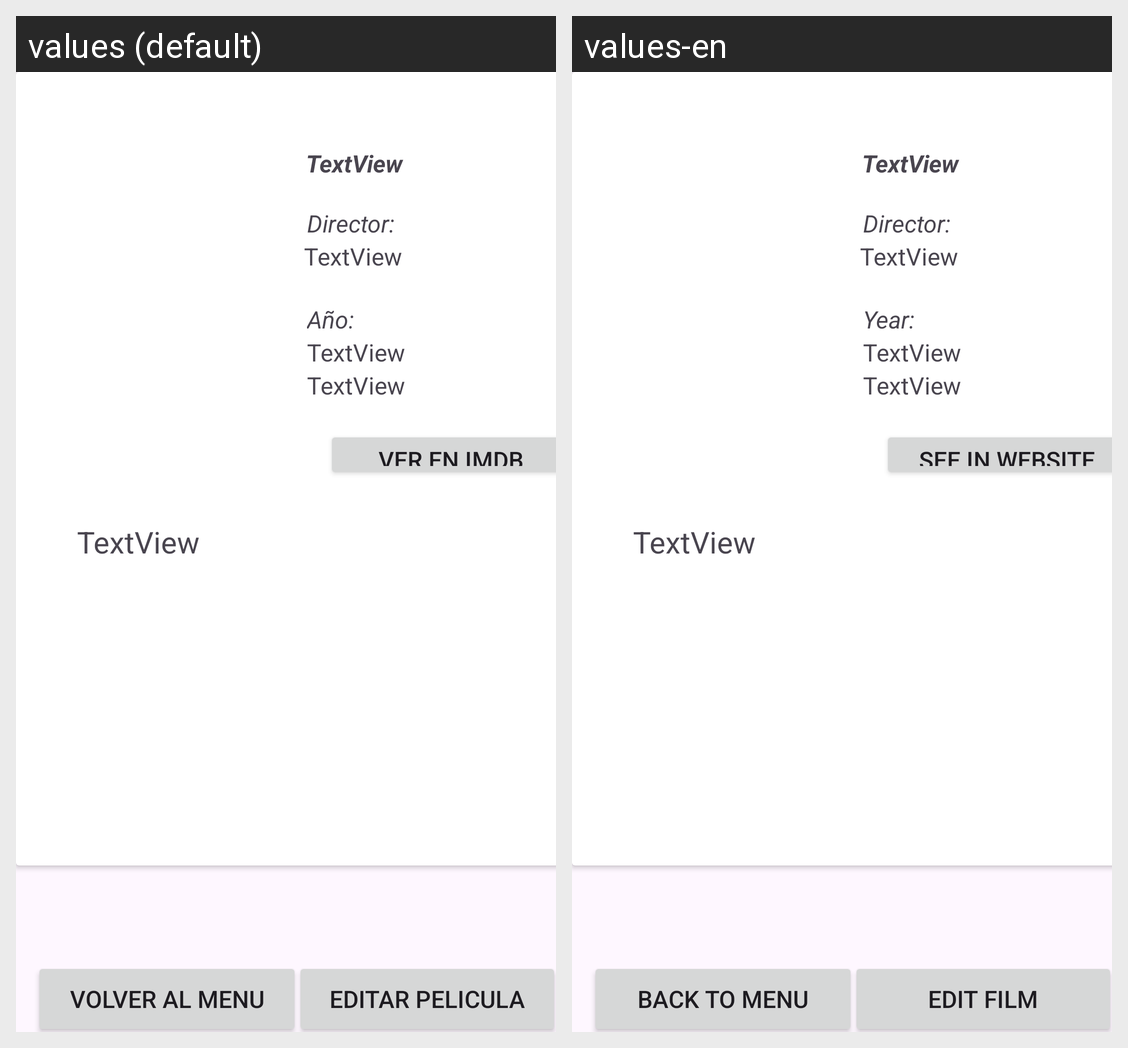

Here is an Android app screen in its default locale and in the app's own translations. Write out the translated-string differences for the strings that appear on this screen.
Android screen res/layout/film_data_activity.xml rendered under 2 locales, left to right: values (default), values-en. Device: Nexus 5 (rendered at 1080×1920; each locale shown at half size, 540×960, under a caption strip naming it); theme Theme.FilmotecaDanielGarcia.
Strings drawn on this screen, with the default value and each locale's value (text and hints the layout hard-codes, and strings that could not be matched under every locale, appear in the picture but are not listed):

Director
  values: Director:
  values-en: Director:

Anyo
  values: Año:
  values-en: Year:

IMDB
  values: VER EN IMDB
  values-en: SEE IN WEBSITE

volverInicio
  values: VOLVER AL MENU
  values-en: BACK TO MENU

editar
  values: EDITAR PELICULA
  values-en: EDIT FILM
